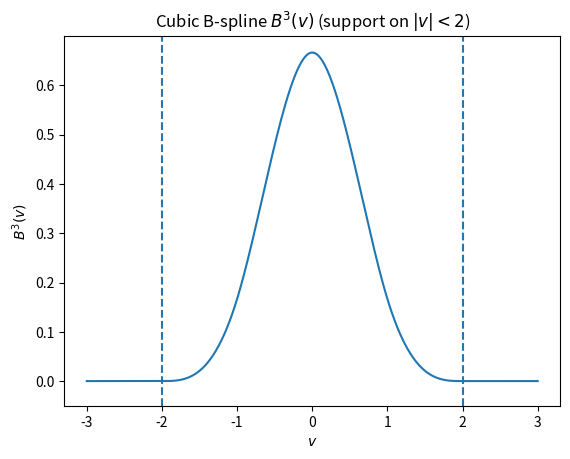
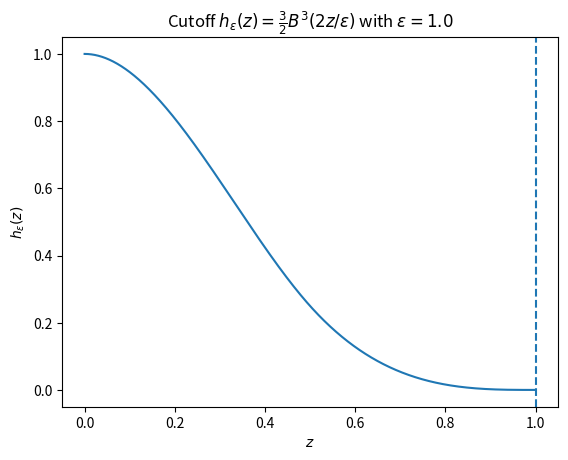
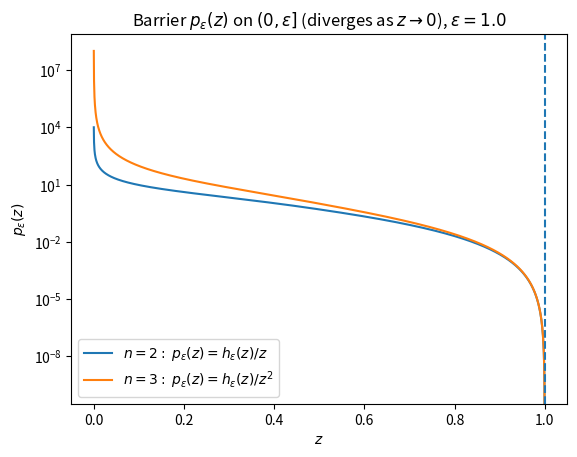
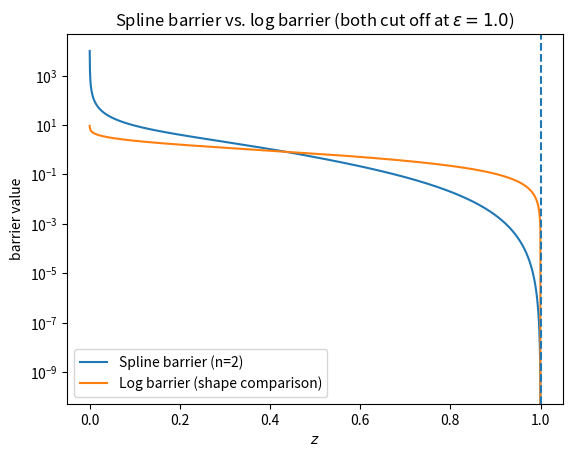

These charts were generated, in order, by the following Python code:
import numpy as np
import matplotlib.pyplot as plt

def B3(v: np.ndarray) -> np.ndarray:
    """
    Cubic B-spline basis B^3(v) from the paper:
      2/3 - v^2 + 1/2|v|^3     for |v| < 1
      (1/6)(2 - |v|)^3         for 1 <= |v| < 2
      0                        for 2 <= |v|
    """
    a = np.abs(v)
    out = np.zeros_like(v, dtype=float)

    m1 = a < 1
    out[m1] = (2/3) - a[m1]**2 + 0.5 * a[m1]**3

    m2 = (a >= 1) & (a < 2)
    out[m2] = (1/6) * (2 - a[m2])**3

    return out

def h_eps(z: np.ndarray, eps: float) -> np.ndarray:
    """h_eps(z) = (3/2) * B^3(2z/eps)."""
    return 1.5 * B3(2 * z / eps)

def p_eps(z: np.ndarray, eps: float, n: int) -> np.ndarray:
    """p_eps(z) = h_eps(z) / z^(n-1) for n=2 or 3."""
    if n not in (2, 3):
        raise ValueError("n must be 2 or 3")
    return h_eps(z, eps) / (z ** (n - 1))

def log_barrier(z: np.ndarray, eps: float) -> np.ndarray:
    """
    A common IPC-style log barrier for comparison (not necessarily identical
    to any specific paper's exact definition):
      -log(z/eps) for z in (0, eps], and 0 for z >= eps.
    """
    out = np.zeros_like(z, dtype=float)
    m = z < eps
    out[m] = -np.log(np.maximum(z[m] / eps, 1e-300))
    return out

def main():
    eps = 1.0  # try changing this (e.g., 0.5, 2.0) to see scaling
    zmin = 1e-4 * eps  # avoid z=0 singularity
    z = np.linspace(zmin, eps, 2000)

    # 1) Plot B^3(v)
    v = np.linspace(-3, 3, 2000)
    plt.figure()
    plt.plot(v, B3(v))
    plt.axvline(-2, linestyle="--")
    plt.axvline(2, linestyle="--")
    plt.title(r"Cubic B-spline $B^3(v)$ (support on $|v|<2$)")
    plt.xlabel(r"$v$")
    plt.ylabel(r"$B^3(v)$")
    plt.ylim(bottom=-0.05)
    plt.show()

    # 2) Plot h_eps(z)
    plt.figure()
    plt.plot(z, h_eps(z, eps))
    plt.axvline(eps, linestyle="--")
    plt.title(rf"Cutoff $h_\varepsilon(z)=\frac{{3}}{{2}}B^3(2z/\varepsilon)$ with $\varepsilon={eps}$")
    plt.xlabel(r"$z$")
    plt.ylabel(r"$h_\varepsilon(z)$")
    plt.show()

    # 3) Plot p_eps(z) for n=2 and n=3
    plt.figure()
    plt.plot(z, p_eps(z, eps, n=2), label=r"$n=2:\; p_\varepsilon(z)=h_\varepsilon(z)/z$")
    plt.plot(z, p_eps(z, eps, n=3), label=r"$n=3:\; p_\varepsilon(z)=h_\varepsilon(z)/z^2$")
    plt.axvline(eps, linestyle="--")
    plt.title(rf"Barrier $p_\varepsilon(z)$ on $(0,\varepsilon]$ (diverges as $z\to 0$), $\varepsilon={eps}$")
    plt.xlabel(r"$z$")
    plt.ylabel(r"$p_\varepsilon(z)$")
    plt.yscale("log")  # makes divergence easier to see
    plt.legend()
    plt.show()

    # 4) Optional: compare p_eps with a log barrier shape
    plt.figure()
    plt.plot(z, p_eps(z, eps, n=2), label=r"Spline barrier (n=2)")
    plt.plot(z, log_barrier(z, eps), label=r"Log barrier (shape comparison)")
    plt.axvline(eps, linestyle="--")
    plt.title(rf"Spline barrier vs. log barrier (both cut off at $\varepsilon={eps}$)")
    plt.xlabel(r"$z$")
    plt.ylabel(r"barrier value")
    plt.yscale("log")
    plt.legend()
    plt.show()

if __name__ == "__main__":
    main()
